Run: headless pygame with SDL's dummy video driver; simulated clock (each Clock.tick advances the game by its frame time, no real sleeping); random seed 0; keys injected as events and as key.get_pressed() state; mouse plan: one left click at the window centre at the start of phase 2, then a move to the lower-right quarter at the start of phase 3.
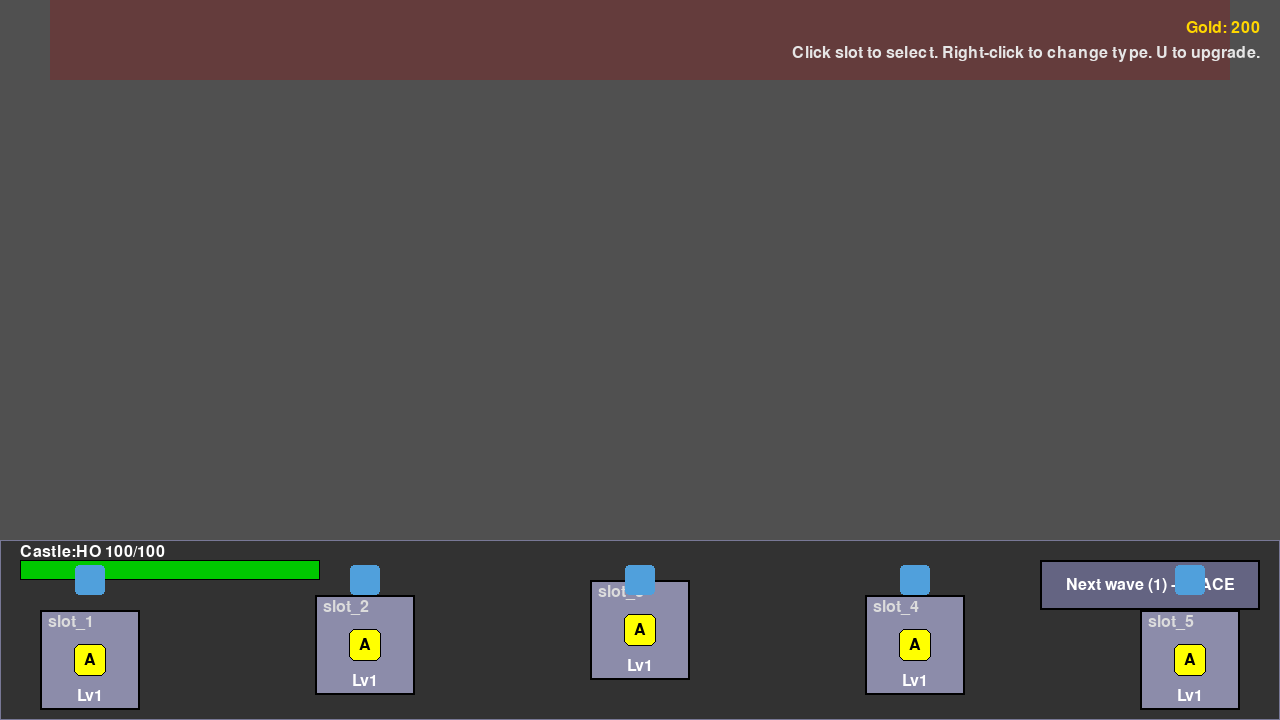
Frame 1 of 4 · flips 1–60 · no input
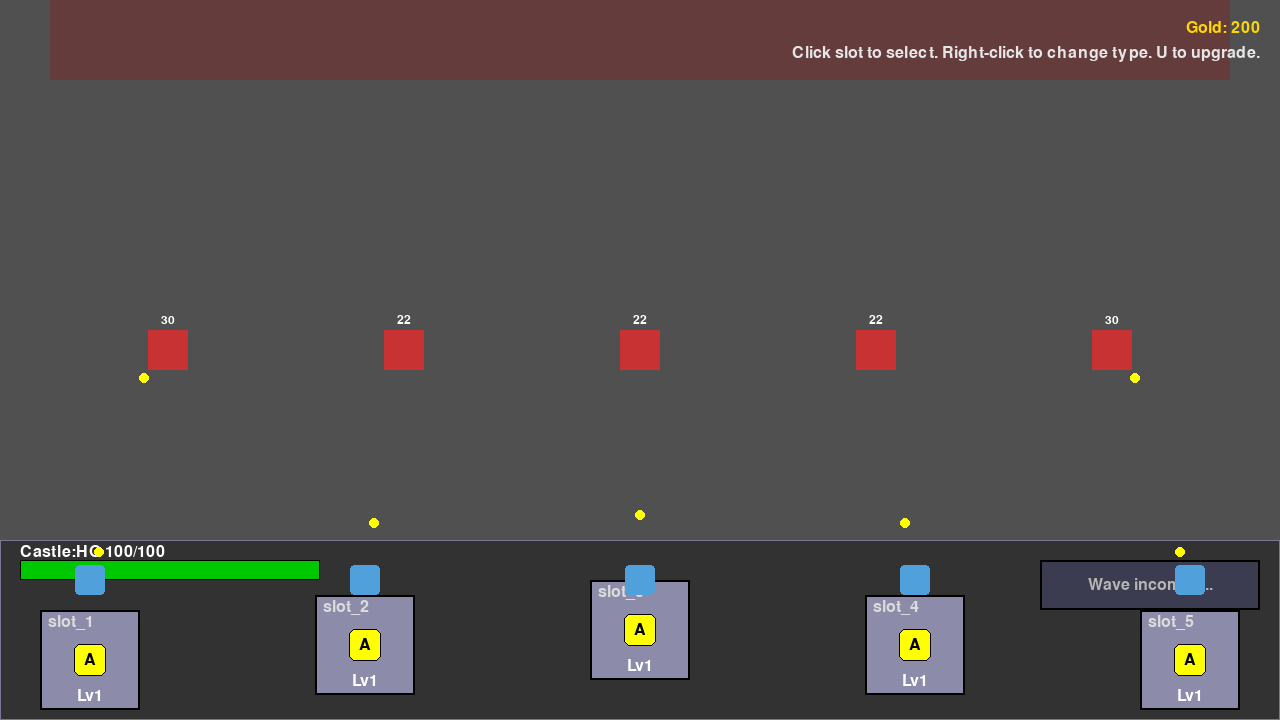
Frame 2 of 4 · flips 61–180 · clicked the window centre · tapped SPACE, RETURN · held RIGHT (→), D
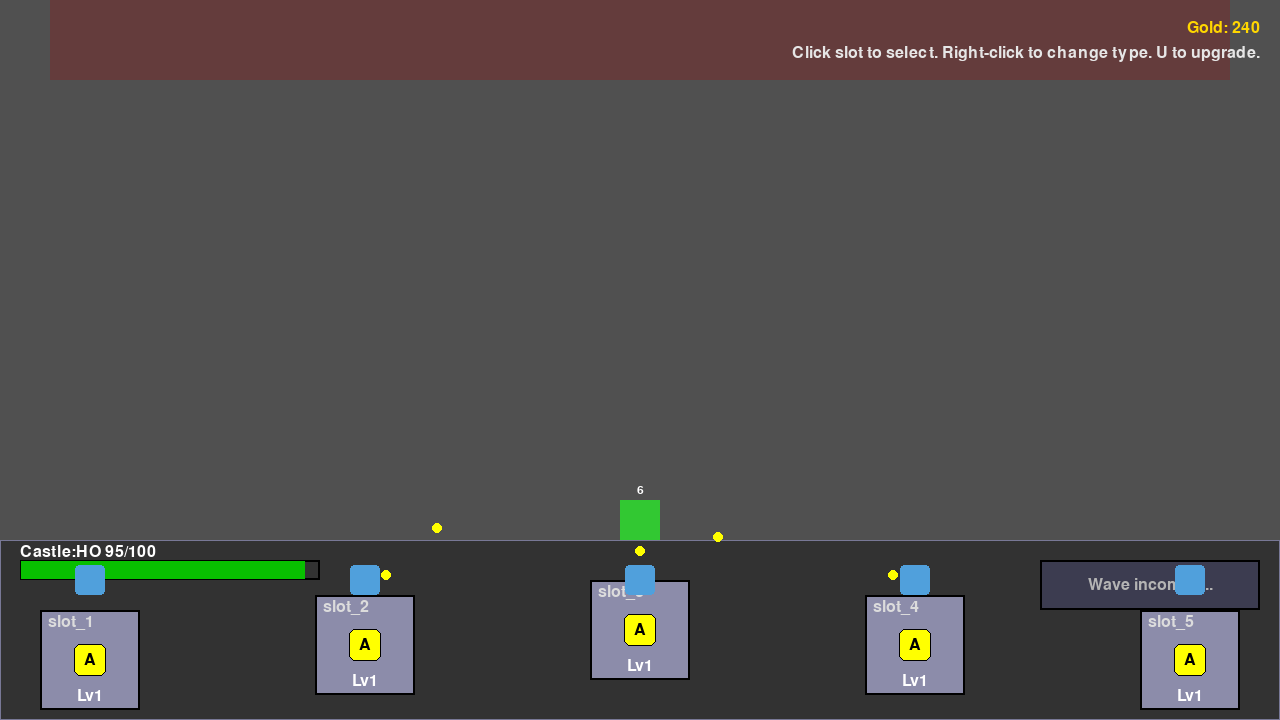
Frame 3 of 4 · flips 181–300 · moved the mouse to the lower-right quarter · held DOWN (↓), S
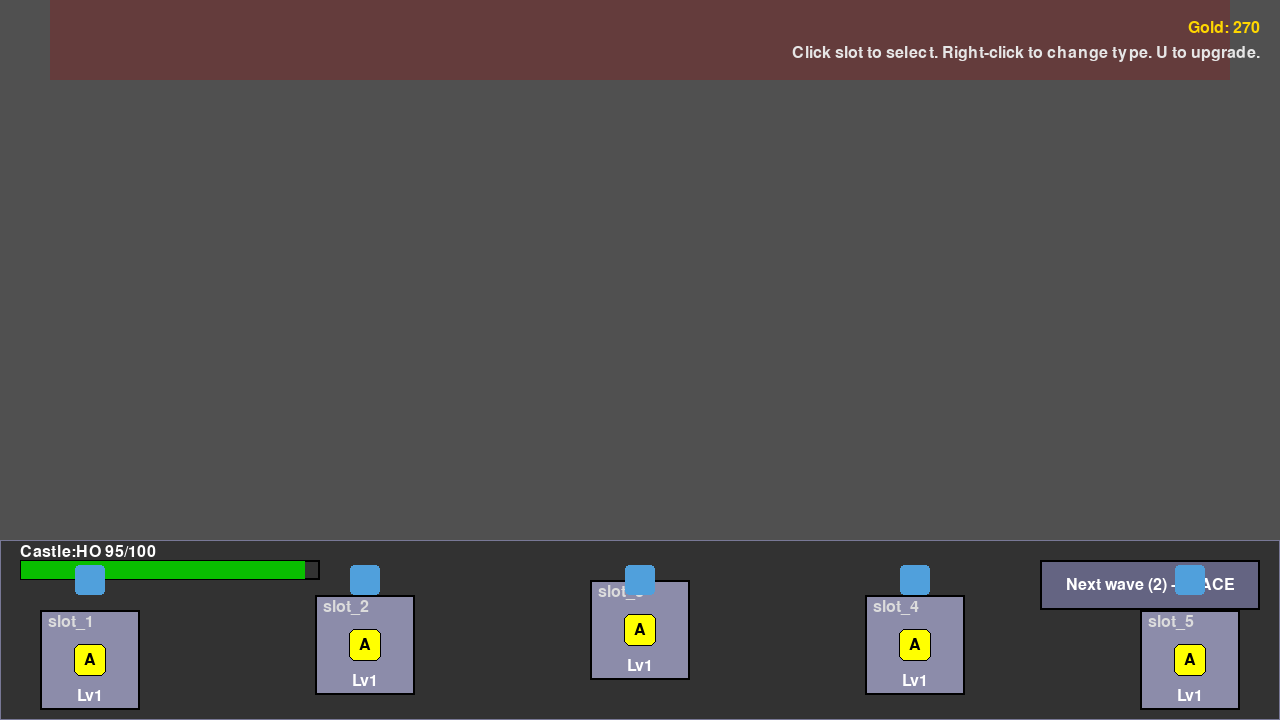
Frame 4 of 4 · flips 301–420 · held LEFT (←), A, UP (↑), W

The pygame program that drew these frames:

import pygame

# -----------------------------
# CONFIG / CONSTANTS
# -----------------------------
WIDTH, HEIGHT = 1280, 720
FPS = 60

BOTTOM_FRACTION = 1 / 4  # bottom quarter is castle
ENEMY_SIZE = 40
BASE_ENEMY_SPEED = 120

GOLD_PER_KILL = 10
GOLD_PER_WAVE_CLEAR = 20

DEFENCE_STATS = {
    "archer": {
        "damage": 8,
        "range": 300,
        "cooldown": 0.4,
        "proj_speed": 450,
        "color": (255, 255, 0),
        "base_cost": 30,
    },
    "cannon": {
        "damage": 25,
        "range": 220,
        "cooldown": 1.1,
        "proj_speed": 350,
        "color": (200, 200, 200),
        "base_cost": 50,
    },
    "mage": {
        "damage": 12,
        "range": 280,
        "cooldown": 0.7,
        "proj_speed": 400,
        "color": (150, 80, 255),
        "base_cost": 40,
    },
}

DEFENCE_TYPES = ["archer", "cannon", "mage"]


# -----------------------------
# ENEMY CLASS
# -----------------------------
class Enemy:
    def __init__(self, x, y, speed, max_hp=30):
        self.pos = pygame.Vector2(x, y)
        self.speed = speed
        self.state = "moving"  # "moving" or "attacking"
        self.max_hp = max_hp
        self.hp = max_hp
        self.is_dead = False

    def get_rect(self):
        rect = pygame.Rect(0, 0, ENEMY_SIZE, ENEMY_SIZE)
        rect.center = self.pos
        return rect

    def update(self, dt, castle_rect):
        """Update enemy movement and collision with castle."""
        if self.is_dead:
            return

        if self.state == "moving":
            # move down
            self.pos.y += self.speed * dt

            rect = self.get_rect()
            if rect.colliderect(castle_rect):
                self.state = "attacking"
                # snap to top of castle
                self.pos.y = castle_rect.top - ENEMY_SIZE / 2

    def take_damage(self, amount):
        if self.is_dead:
            return
        self.hp -= amount
        if self.hp <= 0:
            self.hp = 0
            self.is_dead = True

    def draw(self, surface):
        if self.is_dead:
            return

        rect = self.get_rect()
        if self.state == "attacking":
            color = (50, 200, 50)  # green
        else:
            color = (200, 50, 50)  # red
        pygame.draw.rect(surface, color, rect)

        # hp text on top
        font = pygame.font.SysFont(None, 18)
        txt = font.render(str(int(self.hp)), True, (255, 255, 255))
        txt_rect = txt.get_rect(center=(rect.centerx, rect.top - 10))
        surface.blit(txt, txt_rect)


# -----------------------------
# DEFENCE CLASS
# -----------------------------


class Defence:
    def __init__(self, x, y, defence_type="archer", level=1):
        self.pos = pygame.Vector2(x, y)
        self.defence_type = defence_type
        self.level = level

        stats = DEFENCE_STATS[defence_type]

        self.base_damage = stats["damage"]
        self.base_range = stats["range"]

        self.base_cooldown = stats["cooldown"]
        self.base_projectile_speed = stats["proj_speed"]
        self.projectile_color = stats["color"]
        self.base_cost = stats["base_cost"]

        self.time_since_last_shot = 0.0

    def recalculate_stats(self):
        # scale based on level
        self.damage = self.base_damage * (1.0 + 0.3 * (self.level - 1))
        self.range = self.base_range * (1.0 + 0.1 * (self.level - 1))

        self.attack_cooldown = max(
            0.15, self.base_cooldown * (1.0 - 0.07 * (self.level - 1))
        )

        self.projectile_speed = self.base_projectile_speed * (
            1.0 + 0.1 * (self.level - 1)
        )

    def upgrade(self):
        self.level += 1
        self.recalculate_stats()

    def get_upgrade_cost(self) -> int:
        return int(self.base_cost * self.level)

    def update(self, dt, enemies, projectiles):
        # cd
        self.time_since_last_shot += dt
        if self.time_since_last_shot < self.base_cooldown:
            return

        # find enemy in  range
        target = None
        for enemy in enemies:
            if enemy.is_dead:
                continue

            if self.pos.distance_to(enemy.pos) <= self.base_range:
                target = enemy
                break

        if target is None:
            return

        # fire projectile
        direction = target.pos - self.pos
        if direction.length_squared() == 0:
            return

        direction = direction.normalize()
        velocity = direction * self.base_projectile_speed

        projectiles.append(
            Projectile(
                self.pos,
                velocity,
                self.base_damage,
                max_distance=self.base_range,
                color=self.projectile_color,
            )
        )
        self.time_since_last_shot = 0.0

    def draw(self, surface):
        rect = pygame.Rect(0, 0, 30, 30)
        rect.center = self.pos
        pygame.draw.rect(surface, (80, 160, 220), rect, border_radius=4)


# -----------------------------
# PROJECTILE  CLASS
# -----------------------------
class Projectile:
    def __init__(
        self, pos, velocity, damage, radius=5, max_distance=250, color=(255, 255, 0)
    ):
        self.pos = pygame.Vector2(pos)
        self.start_pos = pygame.Vector2(pos)
        self.velocity = pygame.Vector2(velocity)
        self.damage = damage
        self.radius = radius
        self.max_distance = max_distance
        self.color = color
        self.is_dead = False

    def update(self, dt, enemies):
        if self.is_dead:
            return

        # move
        self.pos += self.velocity * dt

        # remove projectile if travel to far
        if self.pos.distance_to(self.start_pos) >= self.max_distance:
            self.is_dead = True
            return

        # collision with enemies
        for enemy in enemies:
            if enemy.is_dead:
                continue
            if enemy.get_rect().collidepoint(self.pos.x, self.pos.y):
                enemy.take_damage(self.damage)
                self.is_dead = True
                break

    def draw(self, surface):
        if self.is_dead:
            return
        pygame.draw.circle(
            surface, self.color, (int(self.pos.x), int(self.pos.y)), self.radius
        )


# -----------------------------
# GAME CLASS
# -----------------------------
class Game:
    def __init__(self):
        pygame.init()
        self.screen = pygame.display.set_mode((WIDTH, HEIGHT))
        pygame.display.set_caption("CastleDefend0r")

        self.clock = pygame.time.Clock()
        self.running = True

        self.font = pygame.font.SysFont(None, 24)
        self.big_font = pygame.font.SysFont(None, 72)

        self.slot_labels = ["slot_1", "slot_2", "slot_3", "slot_4", "slot_5"]

        # wave / enemies
        self.enemies: list[Enemy] = []
        self.wave_number = 0

        # castle hp
        self.castle_max_hp = 100.0
        self.castle_hp = self.castle_max_hp

        # dps per attacking enemy
        self.castle_damage_per_second_per_enemy = 5.0

        # game state
        self.is_game_over = False

        # defence
        self.defences: list[Defence] = []
        self.projectiles: list[Projectile] = []

        self.slot_defences: list[Defence | None] = [None] * len(self.slot_labels)
        self.selected_slot: int | None = None

        self.init_defence()

        self.gold = 200

    def draw_gold(self, screen, font):
        text = f"Gold: {self.gold}"
        surf = font.render(text, True, (255, 215, 0))
        rect = surf.get_rect(topright=(WIDTH - 20, 20))
        screen.blit(surf, rect)

        if self.selected_slot is not None:
            defence = self.slot_defences[self.selected_slot]
            if defence is not None:
                cost = defence.get_upgrade_cost()
                hint = (
                    f"U: Upgrade {defence.defence_type} (Lv{defence.level}) for {cost}g"
                )
            else:
                hint = "No defence in this slot"
        else:
            hint = "Click slot to select. Right-click to change type. U to upgrade."

        hint_surf = font.render(hint, True, (230, 230, 230))
        hint_rect = hint_surf.get_rect(topright=(WIDTH - 20, 45))
        screen.blit(hint_surf, hint_rect)

    def upgrade_selected_slot(self):
        if self.selected_slot is None:
            return

        defence = self.slot_defences[self.selected_slot]
        if defence is None:
            return

        cost = defence.get_upgrade_cost()
        if self.gold < cost:
            print("Not enough gold for upgrade:", cost)
            return

        self.gold -= cost
        defence.upgrade()
        print(
            f"Upgraded {defence.defence_type} to level {defence.level}, spent {cost} gold (remaining {self.gold})"
        )

    # ---------- RECT HELPERS ----------
    def get_spawn_rect(self):
        spawn_width = WIDTH - 100
        spawn_height = 80
        x = (WIDTH - spawn_width) // 2
        y = 0
        return pygame.Rect(x, y, spawn_width, spawn_height)

    def get_castle_rect(self):
        bottom_height = int(HEIGHT * BOTTOM_FRACTION)
        top_height = HEIGHT - bottom_height
        return pygame.Rect(0, top_height, WIDTH, bottom_height)

    def get_wave_button_rect(self):
        castle_rect = self.get_castle_rect()
        button_width = 220
        button_height = 50
        x = WIDTH - button_width - 20
        y = castle_rect.top + 20
        return pygame.Rect(x, y, button_width, button_height)

    # ---------- SLOT GEOMETRY -----
    def get_slot_rects(self):
        width, height = self.screen.get_size()
        bottom_height = int(height * BOTTOM_FRACTION)
        top_height = height - bottom_height

        hud_y = top_height
        hud_height = bottom_height

        num_slots = len(self.slot_labels)

        slot_width = 100
        slot_height = 100
        margin_x = 40

        if num_slots > 1:
            spacing = (width - 2 * margin_x - num_slots * slot_width) // (num_slots - 1)
        else:
            spacing = 0

        base_y = hud_y + (hud_height - slot_height) // 2
        y_offsets = [30, 15, 0, 15, 30]

        rects = []
        for i in range(num_slots):
            x = margin_x + i * (slot_width + spacing)
            y = base_y + y_offsets[i % len(y_offsets)]
            rects.append(pygame.Rect(x, y, slot_width, slot_height))

        return rects

    def get_slot_index_at_pos(self, pos):
        for i, rect in enumerate(self.get_slot_rects()):
            if rect.collidepoint(pos):
                return i
        return None

    def cycle_slot_defence_type(self, slot_index: int):
        """Right-click: change the defence type in this slot (archer/cannon/mage)."""
        defence = self.slot_defences[slot_index]

        # If slot is empty, create a default one (archer)
        if defence is None:
            slot_rects = self.get_slot_rects()
            castle_rect = self.get_castle_rect()
            rect = slot_rects[slot_index]
            x = rect.centerx
            y = castle_rect.top + 40
            self.slot_defences[slot_index] = Defence(x, y, defence_type="archer")
        else:
            # Cycle to next type
            current_type = defence.defence_type
            try:
                idx = DEFENCE_TYPES.index(current_type)
            except ValueError:
                idx = 0
            new_type = DEFENCE_TYPES[(idx + 1) % len(DEFENCE_TYPES)]

            # Rebuild the defence with same position but new type
            x, y = defence.pos.x, defence.pos.y
            level = defence.level
            self.slot_defences[slot_index] = Defence(
                x, y, defence_type=new_type, level=level
            )

        # Refresh positions + flat list
        self.update_defence_positions_from_slots()

    # ---------- DEFENCE ---------
    def init_defence(self):
        slot_rects = self.get_slot_rects()
        castle_rect = self.get_castle_rect()

        for i, rect in enumerate(slot_rects):
            x = rect.centerx
            y = castle_rect.top + 40
            defence = Defence(x, y)
            self.slot_defences[i] = defence

        self.defences = [d for d in self.slot_defences if d is not None]

    def update_defence_positions_from_slots(self):
        slot_rects = self.get_slot_rects()
        castle_rect = self.get_castle_rect()

        for i, defence in enumerate(self.slot_defences):
            if defence is not None:
                defence.pos.x = slot_rects[i].centerx
                defence.pos.y = castle_rect.top + 40

        self.defences = [d for d in self.slot_defences if d is not None]

    # ---------- WAVES ----------
    def spawn_wave(self):

        if self.is_game_over:
            return

        if not self.can_spawn_wave():
            print("Cannot spawn wave: game over or incoming wave")
            return

        self.wave_number += 1
        spawn_rect = self.get_spawn_rect()

        num_enemies = 3 + self.wave_number * 2
        speed_base = BASE_ENEMY_SPEED + self.wave_number * 10

        for i in range(num_enemies):
            x = spawn_rect.left + (i + 0.5) * (spawn_rect.width / num_enemies)
            y = spawn_rect.bottom + ENEMY_SIZE / 2
            enemy = Enemy(x, y, speed_base)
            self.enemies.append(enemy)

    def can_spawn_wave(self) -> bool:

        if self.is_game_over:
            return False
        if len(self.enemies) > 0:
            return False

        return True

    # ---------- MAIN LOOP ----------
    def run(self):
        while self.running:
            dt = self.clock.tick(FPS) / 1000.0
            self.handle_events()
            self.update(dt)
            self.draw()
        pygame.quit()

    # ---------- EVENTS ----------
    def handle_events(self):
        for event in pygame.event.get():
            if event.type == pygame.QUIT:
                self.running = False

            if event.type == pygame.KEYDOWN:
                if event.key == pygame.K_ESCAPE:
                    self.running = False
                if event.key == pygame.K_SPACE:
                    if self.can_spawn_wave():
                        self.spawn_wave()
                if event.key == pygame.K_u:
                    self.upgrade_selected_slot()

            if event.type == pygame.MOUSEBUTTONDOWN:
                mouse_pos = event.pos

                # Right click: change defence type in slot
                if event.button == 3:
                    slot_index = self.get_slot_index_at_pos(mouse_pos)
                    if slot_index is not None:
                        self.cycle_slot_defence_type(slot_index)
                    return

                # Left click: wave button or slot select / swap
                if event.button == 1:
                    # Wave button click?
                    if self.get_wave_button_rect().collidepoint(mouse_pos):
                        if self.can_spawn_wave():
                            self.spawn_wave()
                        return

                    # Slot click?
                    slot_index = self.get_slot_index_at_pos(mouse_pos)
                    if slot_index is not None:
                        if self.selected_slot is None:
                            # select this slot
                            self.selected_slot = slot_index
                        else:
                            # swap defences between slots
                            a = self.selected_slot
                            b = slot_index
                            self.slot_defences[a], self.slot_defences[b] = (
                                self.slot_defences[b],
                                self.slot_defences[a],
                            )
                            self.selected_slot = None
                            self.update_defence_positions_from_slots()

    # ---------- UPDATE ----------
    def update(self, dt):
        castle_rect = self.get_castle_rect()

        if not self.is_game_over:

            had_enemies_before = len(self.enemies) > 0

            # update enemies and calc dmg
            damage_this_frame = 0.0
            for enemy in self.enemies:
                enemy.update(dt, castle_rect)

                if enemy.state == "attacking" and self.castle_hp > 0:
                    damage_this_frame += self.castle_damage_per_second_per_enemy * dt

            # apply dmg
            if damage_this_frame > 0:
                self.castle_hp = max(0.0, self.castle_hp - damage_this_frame)

            if self.castle_hp <= 0:
                self.castle_hp = 0
                self.is_game_over = True

            for defence in self.defences:
                defence.update(dt, self.enemies, self.projectiles)

            alive_before = sum(1 for e in self.enemies if not e.is_dead)

            for proj in self.projectiles:
                proj.update(dt, self.enemies)

            alive_after = sum(1 for e in self.enemies if not e.is_dead)
            killed_this_frame = alive_before - alive_after
            if killed_this_frame > 0:
                self.gold += killed_this_frame * GOLD_PER_KILL

            self.projectiles = [p for p in self.projectiles if not p.is_dead]
            self.enemies = [e for e in self.enemies if not e.is_dead]

            if had_enemies_before and len(self.enemies) == 0 and not self.is_game_over:
                bonus = GOLD_PER_WAVE_CLEAR * max(1, self.wave_number)
                self.gold += bonus

    # ---------- DRAW ----------
    def draw(self):
        self.draw_background(self.screen)
        self.draw_spawn_area(self.screen)
        self.draw_slots(self.screen, self.font, self.slot_labels)

        castle_rect = self.get_castle_rect()
        pygame.draw.rect(self.screen, (120, 120, 150), castle_rect, width=1)

        self.draw_castle_hp(self.screen, self.font)
        self.draw_gold(self.screen, self.font)
        self.draw_wave_button(self.screen, self.font, self.wave_number)

        for defence in self.defences:
            defence.draw(self.screen)

        for enemy in self.enemies:
            enemy.draw(self.screen)

        for projectile in self.projectiles:
            projectile.draw(self.screen)

        if self.is_game_over:
            self.draw_game_overlay(self.screen)

        pygame.display.flip()

    # ---------- DRAW HELPERS ----------
    @staticmethod
    def draw_background(screen):
        bottom_height = int(HEIGHT * BOTTOM_FRACTION)
        top_height = HEIGHT - bottom_height

        pygame.draw.rect(screen, (80, 80, 80), pygame.Rect(0, 0, WIDTH, top_height))
        pygame.draw.rect(
            screen,
            (50, 50, 50),
            pygame.Rect(0, top_height, WIDTH, bottom_height),
        )

    def draw_spawn_area(self, screen):
        rect = self.get_spawn_rect()
        pygame.draw.rect(screen, (100, 60, 60), rect)

    def draw_wave_button(self, screen, font, wave_number):
        rect = self.get_wave_button_rect()

        if self.can_spawn_wave():
            bg_color = (100, 100, 130)
            text_color = (255, 255, 255)
            label = f"Next wave ({wave_number +1}) - SPACE"
        else:
            bg_color = (60, 60, 80)
            text_color = (180, 180, 180)
            label = "Wave incoming.."

        pygame.draw.rect(screen, bg_color, rect)
        pygame.draw.rect(screen, (0, 0, 0), rect, width=2)

        text_surf = font.render(label, True, text_color)
        text_rect = text_surf.get_rect(center=rect.center)
        screen.blit(text_surf, text_rect)

    def draw_castle_hp(self, screen, font):
        castle_rect = self.get_castle_rect()

        bar_width = 300
        bar_height = 20
        x = 20
        y = castle_rect.top + 20

        # background
        outline_rect = pygame.Rect(x, y, bar_width, bar_height)
        pygame.draw.rect(screen, (0, 0, 0), outline_rect, width=2)

        # fill hp part
        ratio = 0 if self.castle_max_hp == 0 else self.castle_hp / self.castle_max_hp
        fill_width = int(bar_width * ratio)
        fill_rect = pygame.Rect(x + 1, y + 1, max(0, fill_width - 2), bar_height - 2)

        # color
        r = int(200 * (1 - ratio))
        g = int(200 * ratio)
        color = (r, g, 0)
        pygame.draw.rect(screen, color, fill_rect)

        # text
        hp_text = f"Castle:HO {int(self.castle_hp)}/{int(self.castle_max_hp)}"
        text_surf = font.render(hp_text, True, (255, 255, 255))
        text_rect = text_surf.get_rect(midleft=(x, y - 8))
        screen.blit(text_surf, text_rect)

    def draw_game_overlay(self, screen):
        overlay = pygame.Surface((WIDTH, HEIGHT), pygame.SRCALPHA)
        overlay.fill((0, 0, 0, 160))  # semi-transparent black
        screen.blit(overlay, (0, 0))

        # big text
        text_surf = self.big_font.render("GAME OVER", True, (255, 255, 255))
        text_rect = text_surf.get_rect(center=(WIDTH // 2, HEIGHT // 2 - 30))

        screen.blit(text_surf, text_rect)

        # small hint

        small = self.font.render("Press ESC to quit", True, (220, 220, 220))
        small_rect = small.get_rect(center=(WIDTH // 2, HEIGHT // 2 + 20))

        screen.blit(small, small_rect)

    def draw_slots(self, screen, font, labels):
        slot_rects = self.get_slot_rects()

        for i, (label, rect) in enumerate(zip(labels, slot_rects)):
            defence = self.slot_defences[i]
            has_defence = defence is not None

            fill_color = (150, 150, 180) if has_defence else (120, 120, 120)

            if has_defence:
                fill_color = (140, 140, 170)

            if self.selected_slot == i:
                border_color = (255, 255, 0)
                border_width = 3
            else:
                border_color = (0, 0, 0)
                border_width = 2

            pygame.draw.rect(screen, fill_color, rect)
            pygame.draw.rect(screen, border_color, rect, width=border_width)

            label_surf = font.render(label, True, (220, 220, 220))
            label_rect = label_surf.get_rect(midleft=(rect.left + 8, rect.top + 12))
            screen.blit(label_surf, label_rect)

            if has_defence:
                icon_rect = pygame.Rect(0, 0, 32, 32)
                icon_rect.center = rect.center
                pygame.draw.rect(
                    screen, defence.projectile_color, icon_rect, border_radius=6
                )
                pygame.draw.rect(screen, (0, 0, 0), icon_rect, width=1, border_radius=6)

                type_letter = {
                    "archer": "A",
                    "cannon": "C",
                    "mage": "M",
                }.get(defence.defence_type, "?")

                icon_text = font.render(type_letter, True, (0, 0, 0))
                icon_text_rect = icon_text.get_rect(center=icon_rect.center)
                screen.blit(icon_text, icon_text_rect)

                level_text = font.render(f"Lv{defence.level}", True, (255, 255, 255))
                lvl_rect = level_text.get_rect(
                    midbottom=(rect.centerx, rect.bottom - 6)
                )
                screen.blit(level_text, lvl_rect)


# -----------------------------
# ENTRY POINT
# -----------------------------
if __name__ == "__main__":
    game = Game()
    game.run()
